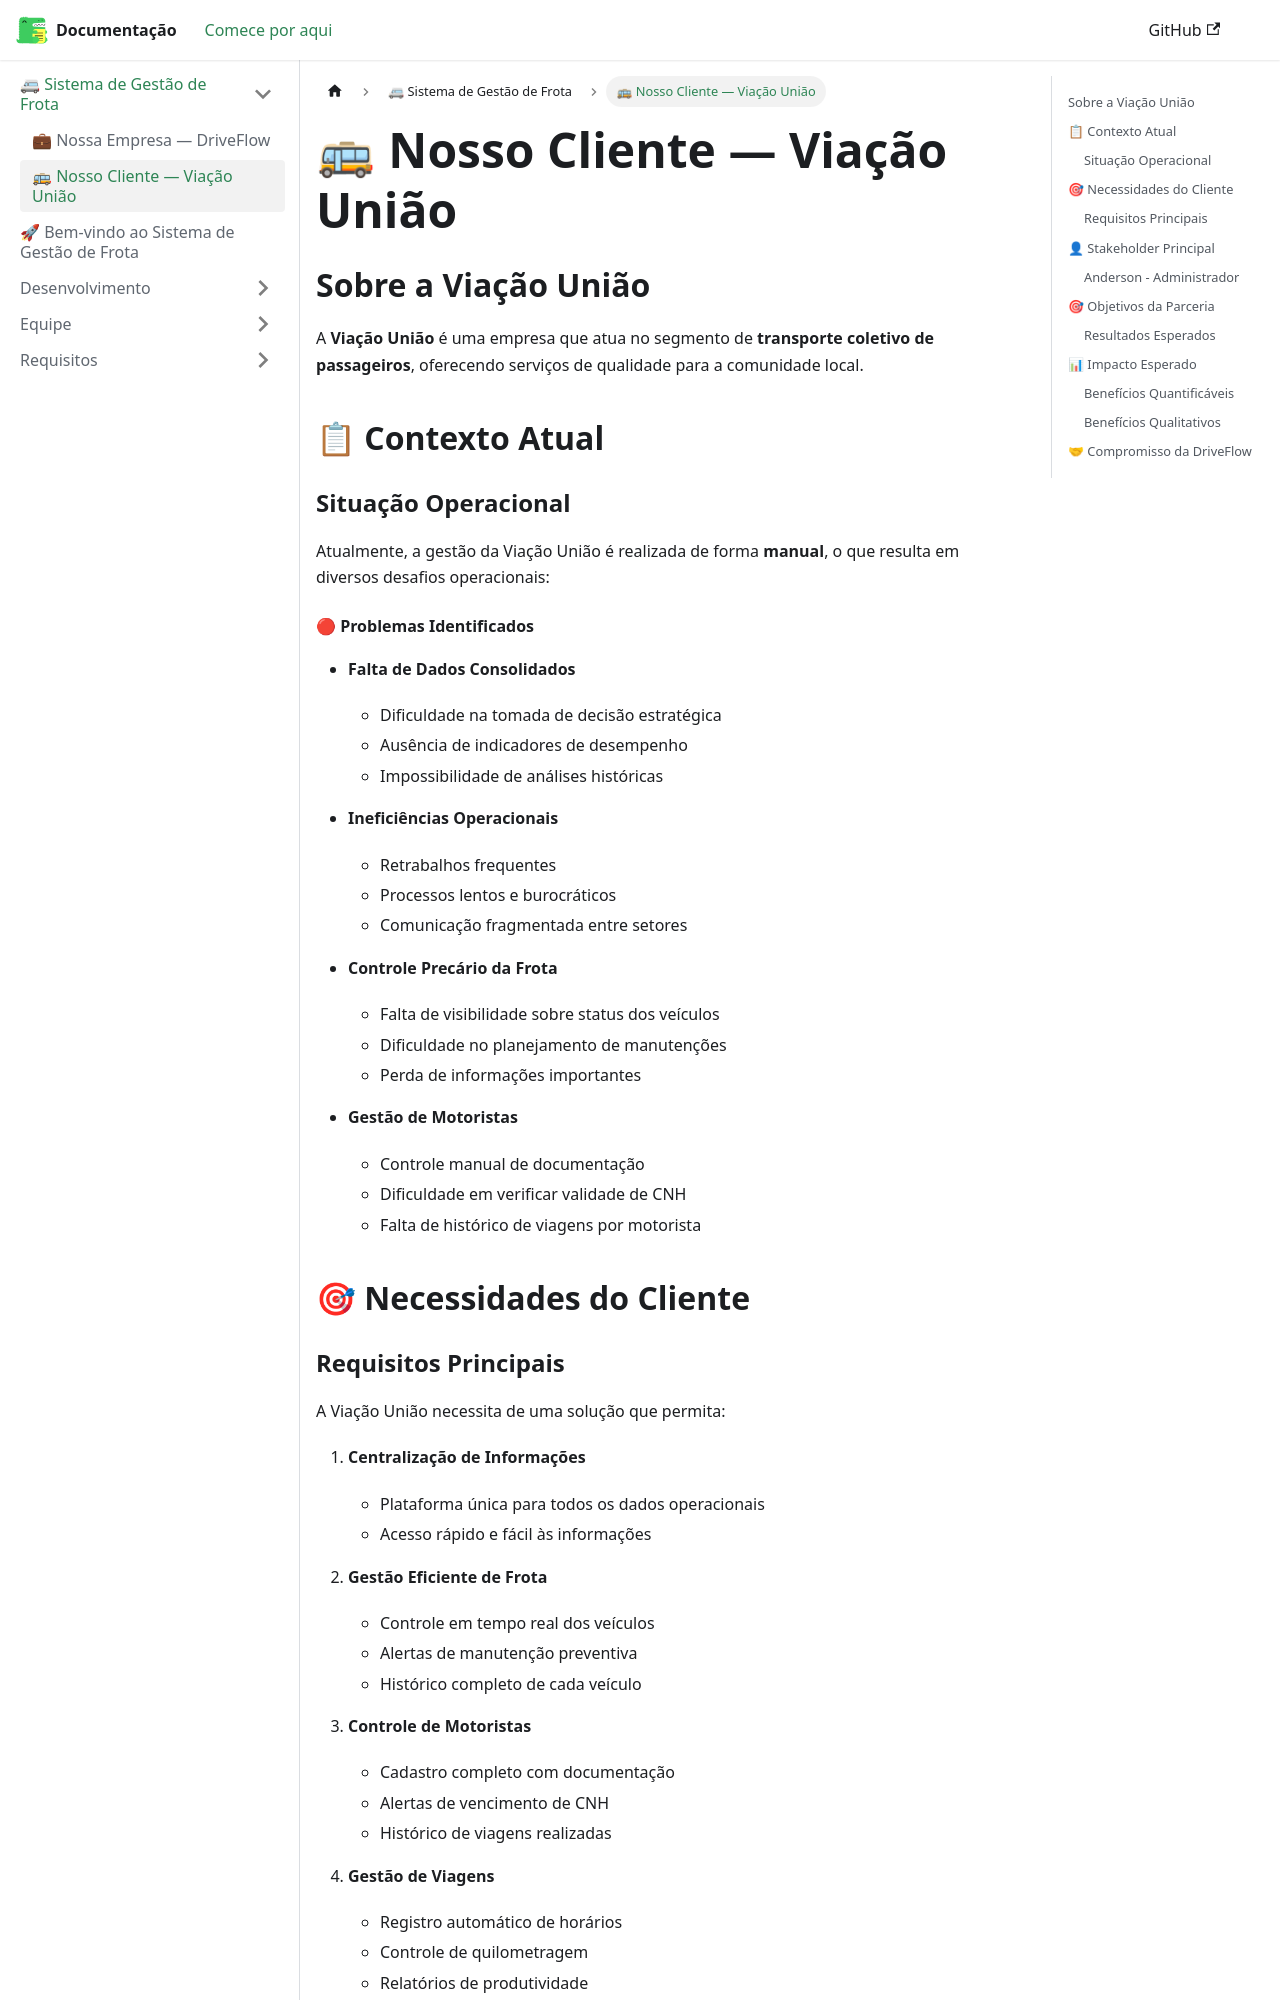

repository: GabrielVictorino8266/mkdocs-documentacao-projetointegrador-4-semestre · page: docs/Introdução/cliente/index.html · generator: docusaurus

---
sidebar_position: 3
---

# 🚌 Nosso Cliente — Viação União

## Sobre a Viação União

A **Viação União** é uma empresa que atua no segmento de **transporte coletivo de passageiros**, oferecendo serviços de qualidade para a comunidade local.

## 📋 Contexto Atual

### Situação Operacional

Atualmente, a gestão da Viação União é realizada de forma **manual**, o que resulta em diversos desafios operacionais:

#### 🔴 Problemas Identificados

- **Falta de Dados Consolidados**
  - Dificuldade na tomada de decisão estratégica
  - Ausência de indicadores de desempenho
  - Impossibilidade de análises históricas

- **Ineficiências Operacionais**
  - Retrabalhos frequentes
  - Processos lentos e burocráticos
  - Comunicação fragmentada entre setores

- **Controle Precário da Frota**
  - Falta de visibilidade sobre status dos veículos
  - Dificuldade no planejamento de manutenções
  - Perda de informações importantes

- **Gestão de Motoristas**
  - Controle manual de documentação
  - Dificuldade em verificar validade de CNH
  - Falta de histórico de viagens por motorista

## 🎯 Necessidades do Cliente
